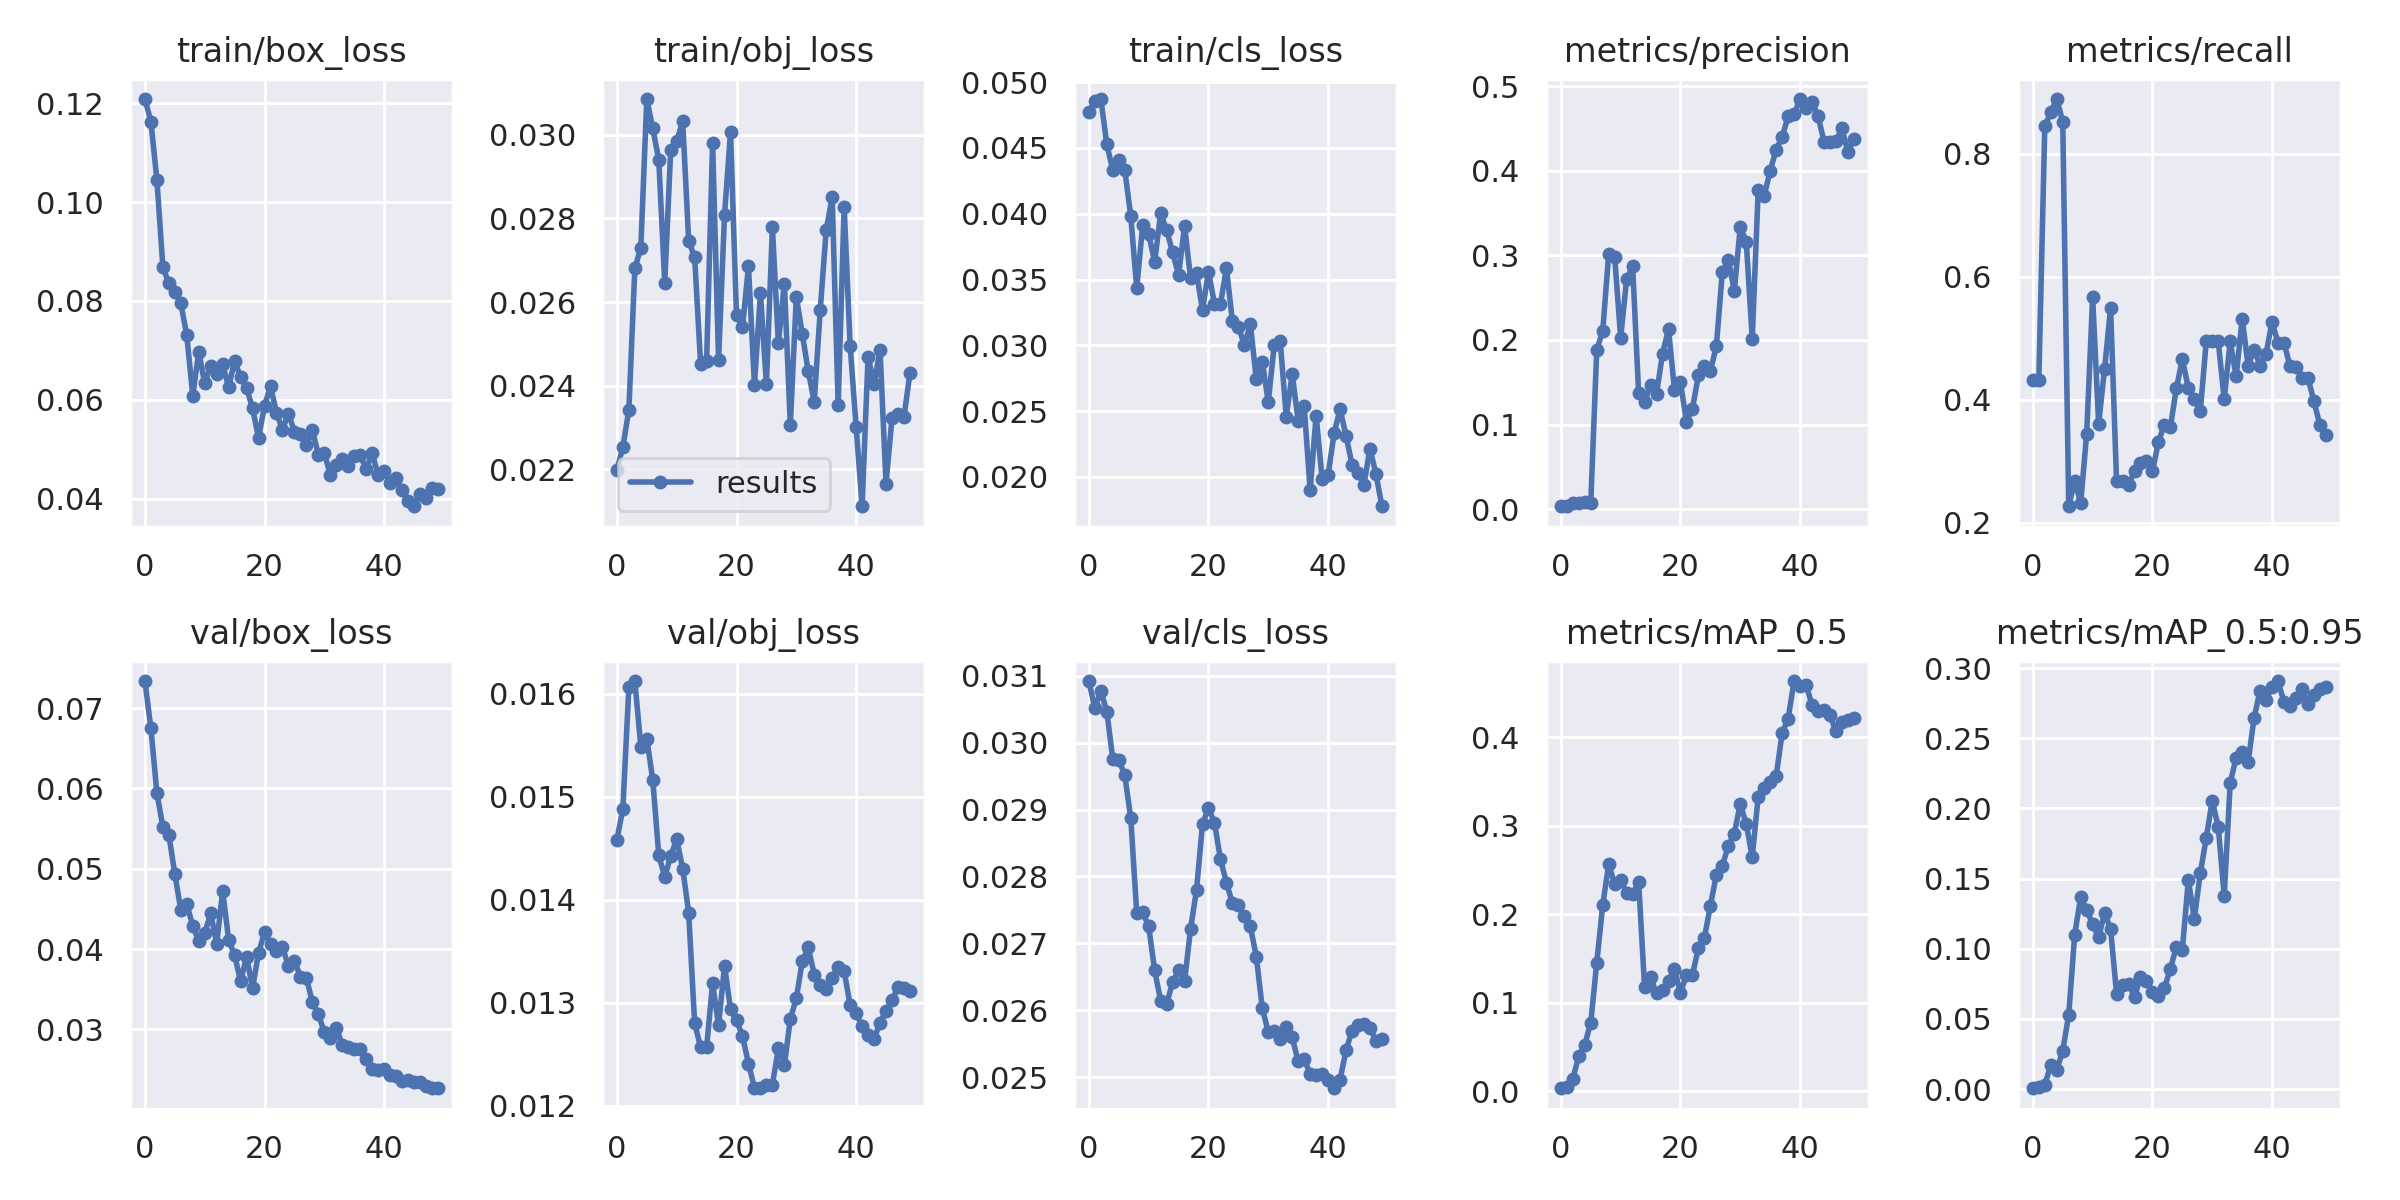

Data behind this chart, as committed beside it:
epoch, train/box_loss, train/obj_loss, train/cls_loss, metrics/precision, metrics/recall, metrics/mAP_0.5, metrics/mAP_0.5:0.95, val/box_loss, val/obj_loss, val/cls_loss, x/lr0, x/lr1, x/lr2
0, 0.1208, 0.02199, 0.04774, 0.003397, 0.4314, 0.003669, 0.0005395, 0.07337, 0.01458, 0.03092, 0.0964, 0.0004, 0.0004
1, 0.1163, 0.02253, 0.04856, 0.00388, 0.4325, 0.004553, 0.001121, 0.06747, 0.01489, 0.03051, 0.09188, 0.0008822, 0.0008822
2, 0.1045, 0.02343, 0.04872, 0.006986, 0.8453, 0.01448, 0.003147, 0.05946, 0.01606, 0.03078, 0.08735, 0.001345, 0.001345
3, 0.0869, 0.0268, 0.04527, 0.007302, 0.8671, 0.03991, 0.01697, 0.0552, 0.01612, 0.03046, 0.08279, 0.001787, 0.001787
4, 0.08354, 0.0273, 0.04332, 0.008012, 0.8889, 0.05275, 0.01375, 0.05421, 0.01549, 0.02976, 0.07821, 0.00221, 0.00221
5, 0.08182, 0.03085, 0.0441, 0.007271, 0.8518, 0.07782, 0.02733, 0.04937, 0.01556, 0.02975, 0.07361, 0.002613, 0.002613
6, 0.07953, 0.03015, 0.04331, 0.1883, 0.2266, 0.1453, 0.05301, 0.04487, 0.01516, 0.02951, 0.069, 0.002996, 0.002996
7, 0.07304, 0.0294, 0.03986, 0.2107, 0.268, 0.2106, 0.11, 0.0456, 0.01443, 0.02888, 0.06436, 0.00336, 0.00336
8, 0.06081, 0.02646, 0.03433, 0.3015, 0.232, 0.2565, 0.1367, 0.04287, 0.01422, 0.02745, 0.0597, 0.003703, 0.003703
9, 0.06969, 0.02964, 0.03913, 0.2981, 0.3442, 0.2342, 0.1278, 0.04103, 0.01443, 0.02746, 0.05503, 0.004027, 0.004027
10, 0.06332, 0.02984, 0.03843, 0.2027, 0.5665, 0.2386, 0.1176, 0.04201, 0.01459, 0.02726, 0.05033, 0.004331, 0.004331
11, 0.06685, 0.03033, 0.03635, 0.272, 0.3609, 0.224, 0.1081, 0.04443, 0.0143, 0.0266, 0.04562, 0.004615, 0.004615
12, 0.06516, 0.02746, 0.04002, 0.2874, 0.4504, 0.2226, 0.1255, 0.04068, 0.01388, 0.02614, 0.04088, 0.004879, 0.004879
13, 0.06716, 0.02707, 0.03877, 0.1376, 0.549, 0.237, 0.114, 0.0472, 0.0128, 0.0261, 0.03612, 0.005124, 0.005124
14, 0.06251, 0.02452, 0.03706, 0.1269, 0.2669, 0.1178, 0.06779, 0.04118, 0.01257, 0.02642, 0.03135, 0.005349, 0.005349
15, 0.06787, 0.02458, 0.03535, 0.1472, 0.2669, 0.1289, 0.07434, 0.0392, 0.01257, 0.0266, 0.02655, 0.005554, 0.005554
16, 0.06456, 0.0298, 0.03906, 0.1365, 0.2615, 0.1108, 0.07483, 0.03599, 0.01319, 0.02643, 0.02174, 0.005739, 0.005739
17, 0.06236, 0.02463, 0.03512, 0.1838, 0.2832, 0.1145, 0.06583, 0.03906, 0.01278, 0.02722, 0.0169, 0.005904, 0.005904
18, 0.05825, 0.02809, 0.03549, 0.2129, 0.2966, 0.1251, 0.07959, 0.03513, 0.01336, 0.0278, 0.01205, 0.00605, 0.00605
19, 0.05224, 0.03006, 0.03268, 0.1409, 0.3006, 0.1382, 0.07698, 0.03953, 0.01294, 0.02879, 0.007176, 0.006176, 0.006176
20, 0.05876, 0.02568, 0.03561, 0.1501, 0.2832, 0.1113, 0.06919, 0.04207, 0.01283, 0.02902, 0.00604, 0.00604, 0.00604
21, 0.06277, 0.0254, 0.03315, 0.1034, 0.3314, 0.1314, 0.06606, 0.04065, 0.01268, 0.02881, 0.00604, 0.00604, 0.00604
22, 0.05735, 0.02686, 0.03312, 0.1187, 0.3595, 0.1314, 0.07186, 0.0398, 0.01241, 0.02826, 0.005842, 0.005842, 0.005842
23, 0.05396, 0.02401, 0.03587, 0.1583, 0.3555, 0.1621, 0.08574, 0.04022, 0.01218, 0.02791, 0.005644, 0.005644, 0.005644
24, 0.05716, 0.02621, 0.03182, 0.1687, 0.4183, 0.1734, 0.1013, 0.03787, 0.01217, 0.0276, 0.005446, 0.005446, 0.005446
25, 0.05356, 0.02404, 0.03142, 0.1632, 0.4663, 0.2094, 0.09932, 0.03853, 0.0122, 0.02757, 0.005248, 0.005248, 0.005248
26, 0.053, 0.02778, 0.03003, 0.1927, 0.4183, 0.2449, 0.149, 0.03656, 0.01221, 0.0274, 0.00505, 0.00505, 0.00505
27, 0.05075, 0.02502, 0.03161, 0.2807, 0.4009, 0.255, 0.1213, 0.03638, 0.01256, 0.02725, 0.004852, 0.004852, 0.004852
28, 0.05387, 0.02644, 0.02741, 0.2945, 0.3816, 0.2772, 0.1538, 0.03341, 0.01239, 0.0268, 0.004654, 0.004654, 0.004654
29, 0.04889, 0.02307, 0.02875, 0.2584, 0.4945, 0.2913, 0.1791, 0.03189, 0.01285, 0.02603, 0.004456, 0.004456, 0.004456
30, 0.04923, 0.02612, 0.02568, 0.3337, 0.4945, 0.3244, 0.2055, 0.02961, 0.01304, 0.02567, 0.004258, 0.004258, 0.004258
31, 0.04481, 0.02523, 0.03005, 0.3163, 0.4945, 0.3021, 0.1869, 0.02897, 0.01341, 0.02569, 0.00406, 0.00406, 0.00406
32, 0.04687, 0.02434, 0.0303, 0.2015, 0.4009, 0.2646, 0.1376, 0.03021, 0.01354, 0.02558, 0.003862, 0.003862, 0.003862
33, 0.04791, 0.02361, 0.02459, 0.3773, 0.4945, 0.333, 0.2181, 0.02807, 0.01327, 0.02574, 0.003664, 0.003664, 0.003664
34, 0.04649, 0.02581, 0.02781, 0.3705, 0.4379, 0.3432, 0.2362, 0.02774, 0.01317, 0.02559, 0.003466, 0.003466, 0.003466
35, 0.04864, 0.02773, 0.02423, 0.3999, 0.5316, 0.3493, 0.24, 0.02758, 0.01313, 0.02524, 0.003268, 0.003268, 0.003268
36, 0.04873, 0.0285, 0.02535, 0.4252, 0.4553, 0.3559, 0.2332, 0.02755, 0.01324, 0.02527, 0.00307, 0.00307, 0.00307
37, 0.04596, 0.02354, 0.019, 0.4395, 0.481, 0.4046, 0.2647, 0.02628, 0.01335, 0.02505, 0.002872, 0.002872, 0.002872
38, 0.04918, 0.02828, 0.02466, 0.4646, 0.4553, 0.4208, 0.2839, 0.025, 0.01331, 0.02503, 0.002674, 0.002674, 0.002674
39, 0.04469, 0.02496, 0.01983, 0.4669, 0.4749, 0.4634, 0.2776, 0.02493, 0.01298, 0.02504, 0.002476, 0.002476, 0.002476
40, 0.04566, 0.02303, 0.02014, 0.4849, 0.5265, 0.4578, 0.2863, 0.02502, 0.0129, 0.02496, 0.002278, 0.002278, 0.002278
41, 0.04305, 0.02112, 0.02331, 0.4741, 0.4924, 0.4594, 0.2908, 0.02436, 0.01277, 0.02483, 0.00208, 0.00208, 0.00208
42, 0.0441, 0.02469, 0.02513, 0.4819, 0.4924, 0.4362, 0.2756, 0.02422, 0.01269, 0.02496, 0.001882, 0.001882, 0.001882
43, 0.04173, 0.02404, 0.02314, 0.4651, 0.4543, 0.4301, 0.273, 0.02356, 0.01265, 0.0254, 0.001684, 0.001684, 0.001684
44, 0.03947, 0.02486, 0.02093, 0.4347, 0.4536, 0.4303, 0.2784, 0.02367, 0.01281, 0.0257, 0.001486, 0.001486, 0.001486
45, 0.03845, 0.02166, 0.02028, 0.4343, 0.4357, 0.4246, 0.2851, 0.02347, 0.01292, 0.02578, 0.001288, 0.001288, 0.001288
46, 0.04101, 0.02323, 0.01942, 0.4352, 0.4357, 0.4069, 0.2741, 0.02344, 0.01303, 0.02579, 0.00109, 0.00109, 0.00109
47, 0.04016, 0.02332, 0.02215, 0.4503, 0.3971, 0.4177, 0.2808, 0.02294, 0.01315, 0.02574, 0.000892, 0.000892, 0.000892
48, 0.04222, 0.02324, 0.02022, 0.422, 0.3588, 0.419, 0.2854, 0.02269, 0.01314, 0.02555, 0.000694, 0.000694, 0.000694
49, 0.04197, 0.0243, 0.01777, 0.4379, 0.3421, 0.4222, 0.2868, 0.02266, 0.01312, 0.02557, 0.000496, 0.000496, 0.000496
